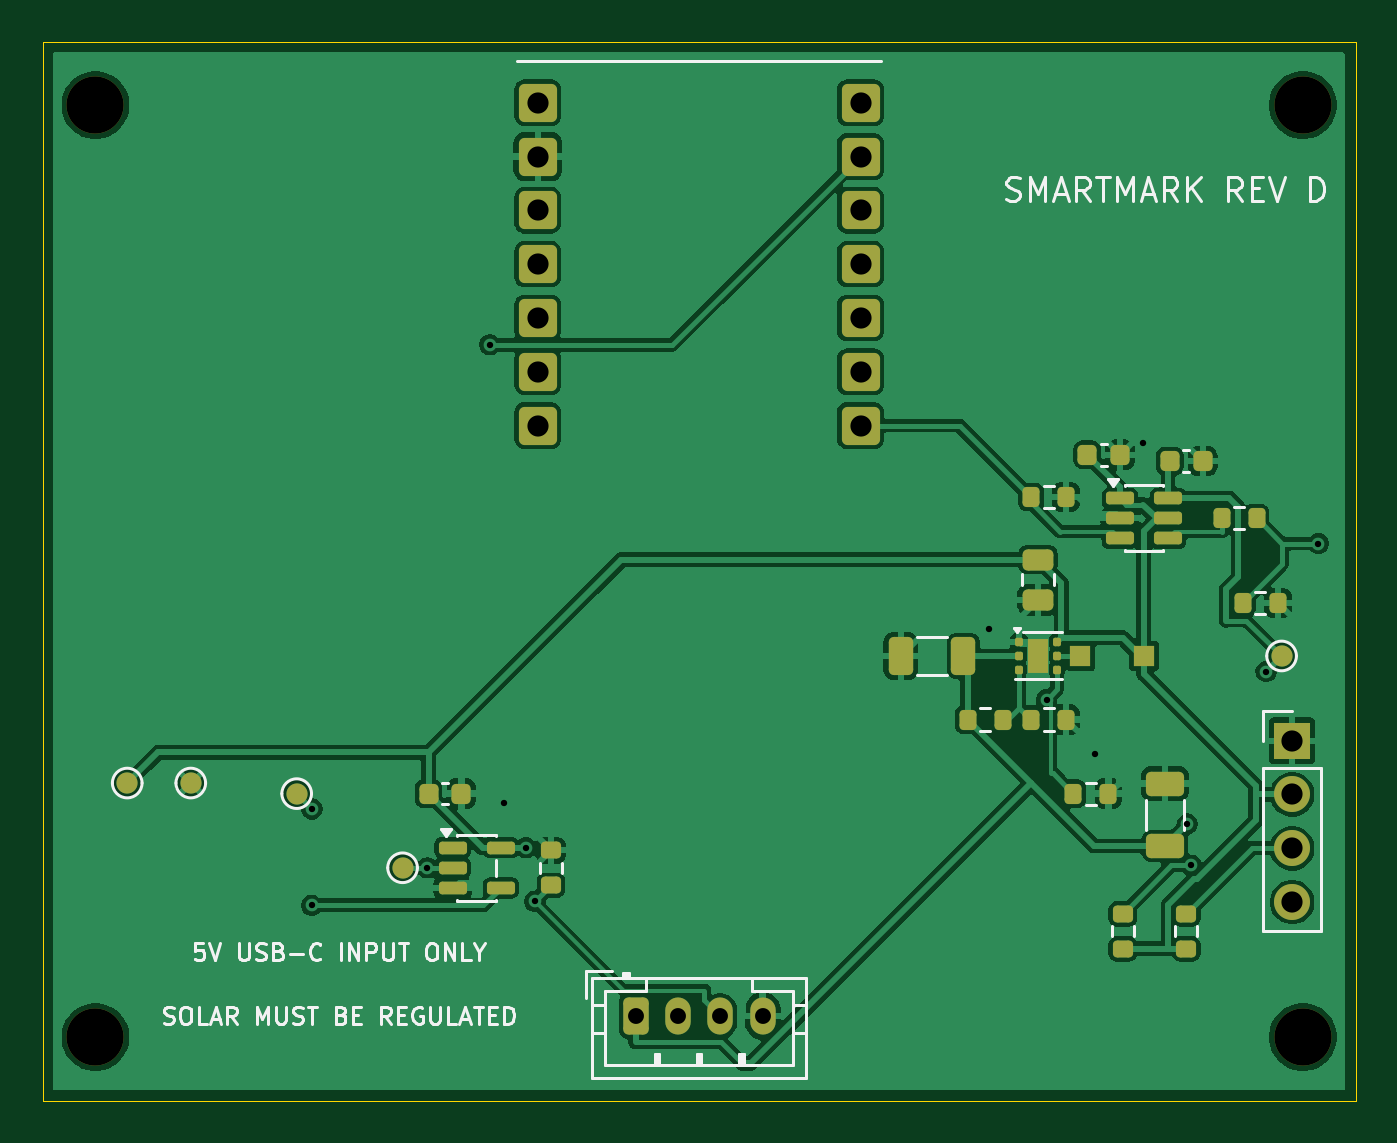
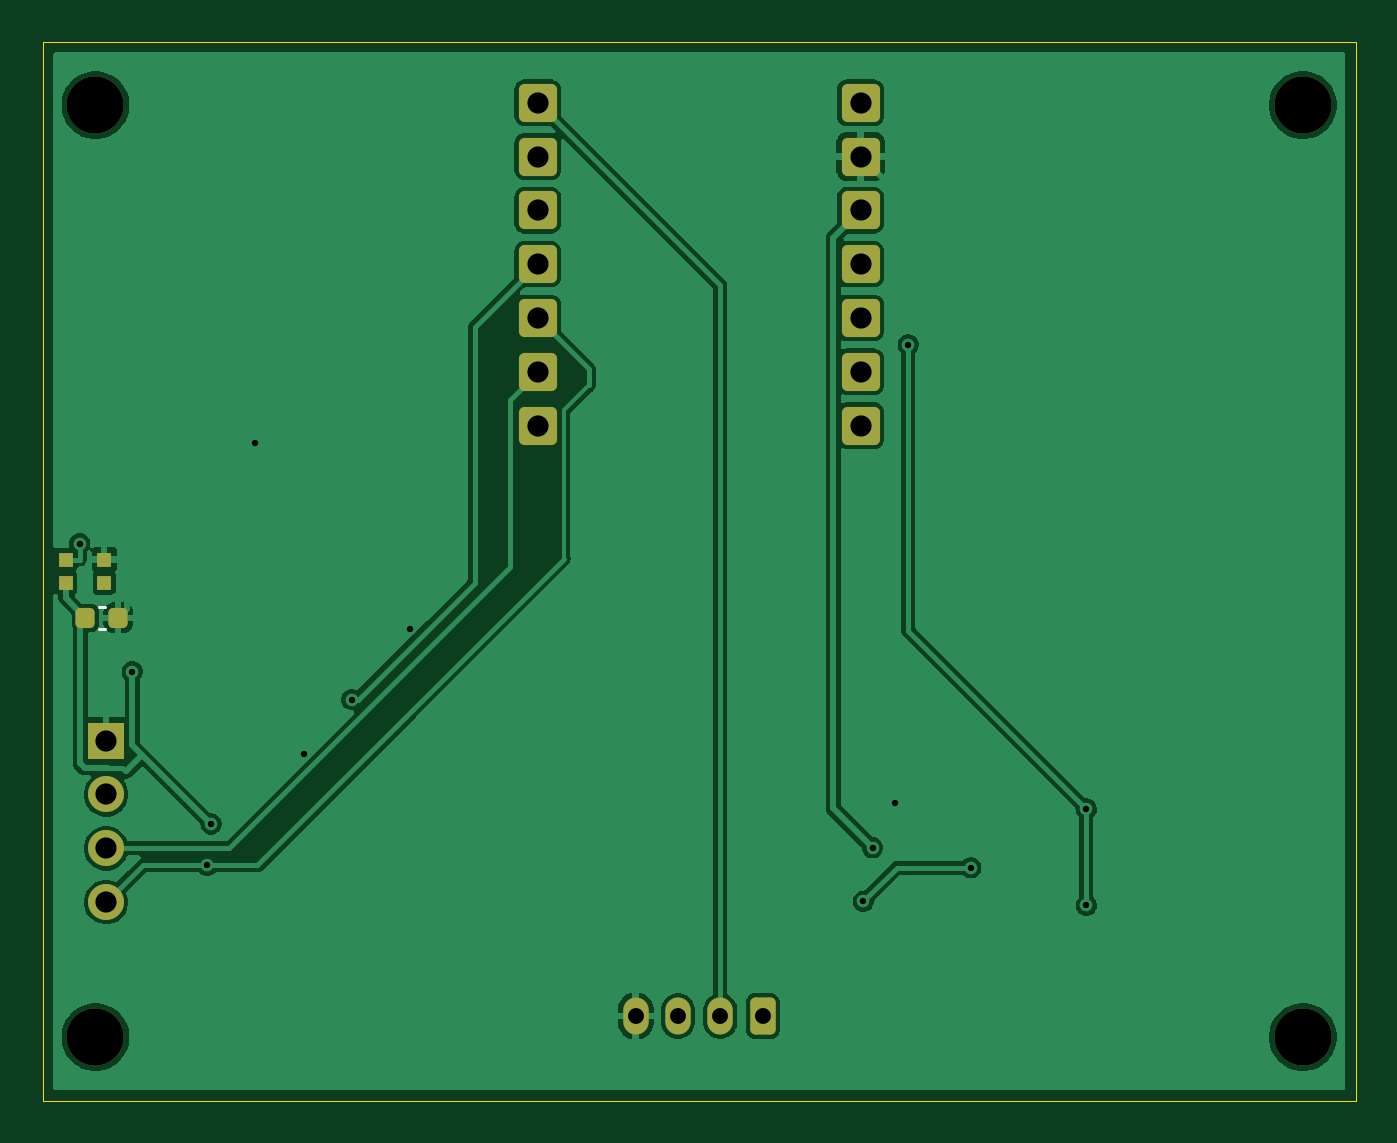
Circuit board: 11 layer files. Board 62.0 x 50.0 mm.
- bottom_copper: SmartMark-B_Cu.gbl (56103 bytes)
- bottom_mask: SmartMark-B_Mask.gbs (2500 bytes)
- paste: SmartMark-B_Paste.gbp (1370 bytes)
- bottom_silk: SmartMark-B_Silkscreen.gbo (618 bytes)
- outline: SmartMark-Edge_Cuts.gm1 (645 bytes)
- top_copper: SmartMark-F_Cu.gtl (115722 bytes)
- top_mask: SmartMark-F_Mask.gts (5081 bytes)
- paste: SmartMark-F_Paste.gtp (3768 bytes)
- top_silk: SmartMark-F_Silkscreen.gto (25471 bytes)
- drill: SmartMark-NPTH.drl (391 bytes)
- drill: SmartMark-PTH.drl (1013 bytes)

=== bottom_copper: SmartMark-B_Cu.gbl (56103 bytes, source omitted) ===
=== bottom_mask: SmartMark-B_Mask.gbs (2500 bytes, source withheld) ===
=== paste: SmartMark-B_Paste.gbp (1370 bytes, source withheld) ===
=== bottom_silk: SmartMark-B_Silkscreen.gbo ===
%TF.GenerationSoftware,KiCad,Pcbnew,10.0.7*%
%TF.CreationDate,2026-10-26T03:13:30+05:30*%
%TF.ProjectId,SmartMark,536d6172-744d-4617-926b-2e6b69636164,D-pilot*%
%TF.SameCoordinates,Original*%
%TF.FileFunction,Legend,Bot*%
%TF.FilePolarity,Positive*%
%FSLAX46Y46*%
G04 Gerber Fmt 4.6, Leading zero omitted, Abs format (unit mm)*
G04 Created by KiCad (PCBNEW 10.0.7) date 2026-10-26 03:13:30*
%MOMM*%
%LPD*%
G01*
G04 APERTURE LIST*
%ADD10C,0.120000*%
G04 APERTURE END LIST*
%TO.C,C7*%
D10*
X59340580Y-26690000D02*
X59059420Y-26690000D01*
X59340580Y-27710000D02*
X59059420Y-27710000D01*
%TD*%
M02*

=== outline: SmartMark-Edge_Cuts.gm1 ===
%TF.GenerationSoftware,KiCad,Pcbnew,10.0.7*%
%TF.CreationDate,2026-10-26T03:13:30+05:30*%
%TF.ProjectId,SmartMark,536d6172-744d-4617-926b-2e6b69636164,D-pilot*%
%TF.SameCoordinates,Original*%
%TF.FileFunction,Profile,NP*%
%FSLAX46Y46*%
G04 Gerber Fmt 4.6, Leading zero omitted, Abs format (unit mm)*
G04 Created by KiCad (PCBNEW 10.0.7) date 2026-10-26 03:13:30*
%MOMM*%
%LPD*%
G01*
G04 APERTURE LIST*
%TA.AperFunction,Profile*%
%ADD10C,0.050000*%
%TD*%
G04 APERTURE END LIST*
D10*
X0Y0D02*
X62000000Y0D01*
X0Y-50000000D02*
X0Y0D01*
X62000000Y0D02*
X62000000Y-50000000D01*
X62000000Y-50000000D02*
X0Y-50000000D01*
M02*

=== top_copper: SmartMark-F_Cu.gtl (115722 bytes, source omitted) ===
=== top_mask: SmartMark-F_Mask.gts ===
%TF.GenerationSoftware,KiCad,Pcbnew,10.0.7*%
%TF.CreationDate,2026-10-26T03:13:30+05:30*%
%TF.ProjectId,SmartMark,536d6172-744d-4617-926b-2e6b69636164,D-pilot*%
%TF.SameCoordinates,Original*%
%TF.FileFunction,Soldermask,Top*%
%TF.FilePolarity,Negative*%
%FSLAX46Y46*%
G04 Gerber Fmt 4.6, Leading zero omitted, Abs format (unit mm)*
G04 Created by KiCad (PCBNEW 10.0.7) date 2026-10-26 03:13:30*
%MOMM*%
%LPD*%
G01*
G04 APERTURE LIST*
G04 Aperture macros list*
%AMRoundRect*
0 Rectangle with rounded corners*
0 $1 Rounding radius*
0 $2 $3 $4 $5 $6 $7 $8 $9 X,Y pos of 4 corners*
0 Add a 4 corners polygon primitive as box body*
4,1,4,$2,$3,$4,$5,$6,$7,$8,$9,$2,$3,0*
0 Add four circle primitives for the rounded corners*
1,1,$1+$1,$2,$3*
1,1,$1+$1,$4,$5*
1,1,$1+$1,$6,$7*
1,1,$1+$1,$8,$9*
0 Add four rect primitives between the rounded corners*
20,1,$1+$1,$2,$3,$4,$5,0*
20,1,$1+$1,$4,$5,$6,$7,0*
20,1,$1+$1,$6,$7,$8,$9,0*
20,1,$1+$1,$8,$9,$2,$3,0*%
G04 Aperture macros list end*
%ADD10C,1.000000*%
%ADD11RoundRect,0.225000X-0.225000X-0.250000X0.225000X-0.250000X0.225000X0.250000X-0.225000X0.250000X0*%
%ADD12RoundRect,0.200000X-0.200000X-0.275000X0.200000X-0.275000X0.200000X0.275000X-0.200000X0.275000X0*%
%ADD13RoundRect,0.250000X-0.350000X-0.625000X0.350000X-0.625000X0.350000X0.625000X-0.350000X0.625000X0*%
%ADD14O,1.200000X1.750000*%
%ADD15RoundRect,0.200000X0.275000X-0.200000X0.275000X0.200000X-0.275000X0.200000X-0.275000X-0.200000X0*%
%ADD16C,2.700000*%
%ADD17RoundRect,0.250000X0.650000X-0.325000X0.650000X0.325000X-0.650000X0.325000X-0.650000X-0.325000X0*%
%ADD18RoundRect,0.250000X-0.475000X0.250000X-0.475000X-0.250000X0.475000X-0.250000X0.475000X0.250000X0*%
%ADD19RoundRect,0.270000X-0.630000X-0.630000X0.630000X-0.630000X0.630000X0.630000X-0.630000X0.630000X0*%
%ADD20RoundRect,0.150000X-0.512500X-0.150000X0.512500X-0.150000X0.512500X0.150000X-0.512500X0.150000X0*%
%ADD21RoundRect,0.093750X-0.093750X-0.106250X0.093750X-0.106250X0.093750X0.106250X-0.093750X0.106250X0*%
%ADD22R,1.000000X1.600000*%
%ADD23RoundRect,0.250000X0.325000X0.650000X-0.325000X0.650000X-0.325000X-0.650000X0.325000X-0.650000X0*%
%ADD24R,1.700000X1.700000*%
%ADD25C,1.700000*%
%ADD26R,1.000000X1.000000*%
G04 APERTURE END LIST*
D10*
%TO.C,TP3*%
X58500000Y-29000000D03*
%TD*%
D11*
%TO.C,C5*%
X53225000Y-19800000D03*
X54775000Y-19800000D03*
%TD*%
D12*
%TO.C,R3*%
X48675000Y-35500000D03*
X50325000Y-35500000D03*
%TD*%
D10*
%TO.C,TP4*%
X17000000Y-39000000D03*
%TD*%
D13*
%TO.C,J1*%
X28000000Y-46000000D03*
D14*
X30000000Y-46000000D03*
X32000000Y-46000000D03*
X34000000Y-46000000D03*
%TD*%
D12*
%TO.C,R7*%
X46675000Y-21500000D03*
X48325000Y-21500000D03*
%TD*%
D15*
%TO.C,R8*%
X51000000Y-42825000D03*
X51000000Y-41175000D03*
%TD*%
D12*
%TO.C,R1*%
X43675000Y-32000000D03*
X45325000Y-32000000D03*
%TD*%
D15*
%TO.C,R9*%
X54000000Y-42825000D03*
X54000000Y-41175000D03*
%TD*%
D11*
%TO.C,C6*%
X49325000Y-19500000D03*
X50875000Y-19500000D03*
%TD*%
D12*
%TO.C,R6*%
X56675000Y-26500000D03*
X58325000Y-26500000D03*
%TD*%
D16*
%TO.C,H2*%
X59500000Y-3000000D03*
%TD*%
%TO.C,H1*%
X2500000Y-3000000D03*
%TD*%
D17*
%TO.C,C3*%
X53000000Y-37975000D03*
X53000000Y-35025000D03*
%TD*%
D11*
%TO.C,C4*%
X18225000Y-35500000D03*
X19775000Y-35500000D03*
%TD*%
D12*
%TO.C,R5*%
X55675000Y-22500000D03*
X57325000Y-22500000D03*
%TD*%
D18*
%TO.C,C1*%
X47000000Y-24450000D03*
X47000000Y-26350000D03*
%TD*%
D19*
%TO.C,U1*%
X38620000Y-2880000D03*
X38620000Y-5420000D03*
X38620000Y-7960000D03*
X38620000Y-10500000D03*
X38620000Y-13040000D03*
X38620000Y-15580000D03*
X38620000Y-18120000D03*
X23380000Y-18120000D03*
X23380000Y-15580000D03*
X23380000Y-13040000D03*
X23380000Y-10500000D03*
X23380000Y-7960000D03*
X23380000Y-5420000D03*
X23380000Y-2880000D03*
%TD*%
D16*
%TO.C,H4*%
X59500000Y-47000000D03*
%TD*%
D20*
%TO.C,U4*%
X19362500Y-38050000D03*
X19362500Y-39000000D03*
X19362500Y-39950000D03*
X21637500Y-39950000D03*
X21637500Y-38050000D03*
%TD*%
D21*
%TO.C,U2*%
X46112500Y-28350000D03*
X46112500Y-29000000D03*
X46112500Y-29650000D03*
X47887500Y-29650000D03*
X47887500Y-29000000D03*
X47887500Y-28350000D03*
D22*
X47000000Y-29000000D03*
%TD*%
D23*
%TO.C,C2*%
X43475000Y-29000000D03*
X40525000Y-29000000D03*
%TD*%
D16*
%TO.C,H3*%
X2500000Y-47000000D03*
%TD*%
D20*
%TO.C,U3*%
X50862500Y-21550000D03*
X50862500Y-22500000D03*
X50862500Y-23450000D03*
X53137500Y-23450000D03*
X53137500Y-22500000D03*
X53137500Y-21550000D03*
%TD*%
D24*
%TO.C,J2*%
X59000000Y-33000000D03*
D25*
X59000000Y-35540000D03*
X59000000Y-38080000D03*
X59000000Y-40620000D03*
%TD*%
D10*
%TO.C,TP5*%
X12000000Y-35500000D03*
%TD*%
D26*
%TO.C,L1*%
X52000000Y-29000000D03*
X49000000Y-29000000D03*
%TD*%
D10*
%TO.C,TP2*%
X7000000Y-35000000D03*
%TD*%
D15*
%TO.C,R4*%
X24000000Y-39825000D03*
X24000000Y-38175000D03*
%TD*%
D10*
%TO.C,TP1*%
X4000000Y-35000000D03*
%TD*%
D12*
%TO.C,R2*%
X46675000Y-32000000D03*
X48325000Y-32000000D03*
%TD*%
M02*

=== paste: SmartMark-F_Paste.gtp ===
%TF.GenerationSoftware,KiCad,Pcbnew,10.0.7*%
%TF.CreationDate,2026-10-26T03:13:30+05:30*%
%TF.ProjectId,SmartMark,536d6172-744d-4617-926b-2e6b69636164,D-pilot*%
%TF.SameCoordinates,Original*%
%TF.FileFunction,Paste,Top*%
%TF.FilePolarity,Positive*%
%FSLAX46Y46*%
G04 Gerber Fmt 4.6, Leading zero omitted, Abs format (unit mm)*
G04 Created by KiCad (PCBNEW 10.0.7) date 2026-10-26 03:13:30*
%MOMM*%
%LPD*%
G01*
G04 APERTURE LIST*
G04 Aperture macros list*
%AMRoundRect*
0 Rectangle with rounded corners*
0 $1 Rounding radius*
0 $2 $3 $4 $5 $6 $7 $8 $9 X,Y pos of 4 corners*
0 Add a 4 corners polygon primitive as box body*
4,1,4,$2,$3,$4,$5,$6,$7,$8,$9,$2,$3,0*
0 Add four circle primitives for the rounded corners*
1,1,$1+$1,$2,$3*
1,1,$1+$1,$4,$5*
1,1,$1+$1,$6,$7*
1,1,$1+$1,$8,$9*
0 Add four rect primitives between the rounded corners*
20,1,$1+$1,$2,$3,$4,$5,0*
20,1,$1+$1,$4,$5,$6,$7,0*
20,1,$1+$1,$6,$7,$8,$9,0*
20,1,$1+$1,$8,$9,$2,$3,0*%
G04 Aperture macros list end*
%ADD10RoundRect,0.225000X-0.225000X-0.250000X0.225000X-0.250000X0.225000X0.250000X-0.225000X0.250000X0*%
%ADD11RoundRect,0.200000X-0.200000X-0.275000X0.200000X-0.275000X0.200000X0.275000X-0.200000X0.275000X0*%
%ADD12RoundRect,0.200000X0.275000X-0.200000X0.275000X0.200000X-0.275000X0.200000X-0.275000X-0.200000X0*%
%ADD13RoundRect,0.250000X0.650000X-0.325000X0.650000X0.325000X-0.650000X0.325000X-0.650000X-0.325000X0*%
%ADD14RoundRect,0.250000X-0.475000X0.250000X-0.475000X-0.250000X0.475000X-0.250000X0.475000X0.250000X0*%
%ADD15RoundRect,0.150000X-0.512500X-0.150000X0.512500X-0.150000X0.512500X0.150000X-0.512500X0.150000X0*%
%ADD16RoundRect,0.160000X-0.245000X-0.160000X0.245000X-0.160000X0.245000X0.160000X-0.245000X0.160000X0*%
%ADD17RoundRect,0.093750X-0.093750X-0.106250X0.093750X-0.106250X0.093750X0.106250X-0.093750X0.106250X0*%
%ADD18RoundRect,0.250000X0.325000X0.650000X-0.325000X0.650000X-0.325000X-0.650000X0.325000X-0.650000X0*%
%ADD19R,1.000000X1.000000*%
G04 APERTURE END LIST*
D10*
%TO.C,C5*%
X53225000Y-19800000D03*
X54775000Y-19800000D03*
%TD*%
D11*
%TO.C,R3*%
X48675000Y-35500000D03*
X50325000Y-35500000D03*
%TD*%
%TO.C,R7*%
X46675000Y-21500000D03*
X48325000Y-21500000D03*
%TD*%
D12*
%TO.C,R8*%
X51000000Y-42825000D03*
X51000000Y-41175000D03*
%TD*%
D11*
%TO.C,R1*%
X43675000Y-32000000D03*
X45325000Y-32000000D03*
%TD*%
D12*
%TO.C,R9*%
X54000000Y-42825000D03*
X54000000Y-41175000D03*
%TD*%
D10*
%TO.C,C6*%
X49325000Y-19500000D03*
X50875000Y-19500000D03*
%TD*%
D11*
%TO.C,R6*%
X56675000Y-26500000D03*
X58325000Y-26500000D03*
%TD*%
D13*
%TO.C,C3*%
X53000000Y-37975000D03*
X53000000Y-35025000D03*
%TD*%
D10*
%TO.C,C4*%
X18225000Y-35500000D03*
X19775000Y-35500000D03*
%TD*%
D11*
%TO.C,R5*%
X55675000Y-22500000D03*
X57325000Y-22500000D03*
%TD*%
D14*
%TO.C,C1*%
X47000000Y-24450000D03*
X47000000Y-26350000D03*
%TD*%
D15*
%TO.C,U4*%
X19362500Y-38050000D03*
X19362500Y-39000000D03*
X19362500Y-39950000D03*
X21637500Y-39950000D03*
X21637500Y-38050000D03*
%TD*%
D16*
%TO.C,U2*%
X47000000Y-28600000D03*
X47000000Y-29400000D03*
D17*
X46112500Y-28350000D03*
X46112500Y-29000000D03*
X46112500Y-29650000D03*
X47887500Y-29650000D03*
X47887500Y-29000000D03*
X47887500Y-28350000D03*
%TD*%
D18*
%TO.C,C2*%
X43475000Y-29000000D03*
X40525000Y-29000000D03*
%TD*%
D15*
%TO.C,U3*%
X50862500Y-21550000D03*
X50862500Y-22500000D03*
X50862500Y-23450000D03*
X53137500Y-23450000D03*
X53137500Y-22500000D03*
X53137500Y-21550000D03*
%TD*%
D19*
%TO.C,L1*%
X52000000Y-29000000D03*
X49000000Y-29000000D03*
%TD*%
D12*
%TO.C,R4*%
X24000000Y-39825000D03*
X24000000Y-38175000D03*
%TD*%
D11*
%TO.C,R2*%
X46675000Y-32000000D03*
X48325000Y-32000000D03*
%TD*%
M02*

=== top_silk: SmartMark-F_Silkscreen.gto (25471 bytes, source omitted) ===
=== drill: SmartMark-NPTH.drl ===
M48
; DRILL file KiCad 10.0.7 date 2026-10-26T03:13:30
; FORMAT={-:-/ absolute / metric / decimal}
; #@! TF.CreationDate,2026-10-26T03:13:30+05:30
; #@! TF.GenerationSoftware,Kicad,Pcbnew,10.0.7
; #@! TF.FileFunction,NonPlated,1,2,NPTH
FMAT,2
METRIC
; #@! TA.AperFunction,NonPlated,NPTH,ComponentDrill
T1C2.700
%
G90
G05
T1
X2.5Y-3.0
X2.5Y-47.0
X59.5Y-3.0
X59.5Y-47.0
M30

=== drill: SmartMark-PTH.drl ===
M48
; DRILL file KiCad 10.0.7 date 2026-10-26T03:13:30
; FORMAT={-:-/ absolute / metric / decimal}
; #@! TF.CreationDate,2026-10-26T03:13:30+05:30
; #@! TF.GenerationSoftware,Kicad,Pcbnew,10.0.7
; #@! TF.FileFunction,Plated,1,2,PTH
FMAT,2
METRIC
; #@! TA.AperFunction,Plated,PTH,ViaDrill
T1C0.300
; #@! TA.AperFunction,Plated,PTH,ComponentDrill
T2C0.750
; #@! TA.AperFunction,Plated,PTH,ComponentDrill
T3C1.000
%
G90
G05
T1
X12.722Y-36.222
X12.722Y-40.773
X18.17Y-39.0
X21.124Y-14.31
X21.776Y-35.951
X22.815Y-38.05
X23.248Y-40.577
X44.669Y-27.707
X47.401Y-31.06
X49.668Y-33.642
X51.947Y-18.925
X54.041Y-36.934
X54.235Y-38.885
X57.766Y-29.734
X60.238Y-23.691
T2
X28.0Y-46.0
X30.0Y-46.0
X32.0Y-46.0
X34.0Y-46.0
T3
X23.38Y-2.88
X23.38Y-5.42
X23.38Y-7.96
X23.38Y-10.5
X23.38Y-13.04
X23.38Y-15.58
X23.38Y-18.12
X38.62Y-2.88
X38.62Y-5.42
X38.62Y-7.96
X38.62Y-10.5
X38.62Y-13.04
X38.62Y-15.58
X38.62Y-18.12
X59.0Y-33.0
X59.0Y-35.54
X59.0Y-38.08
X59.0Y-40.62
M30
